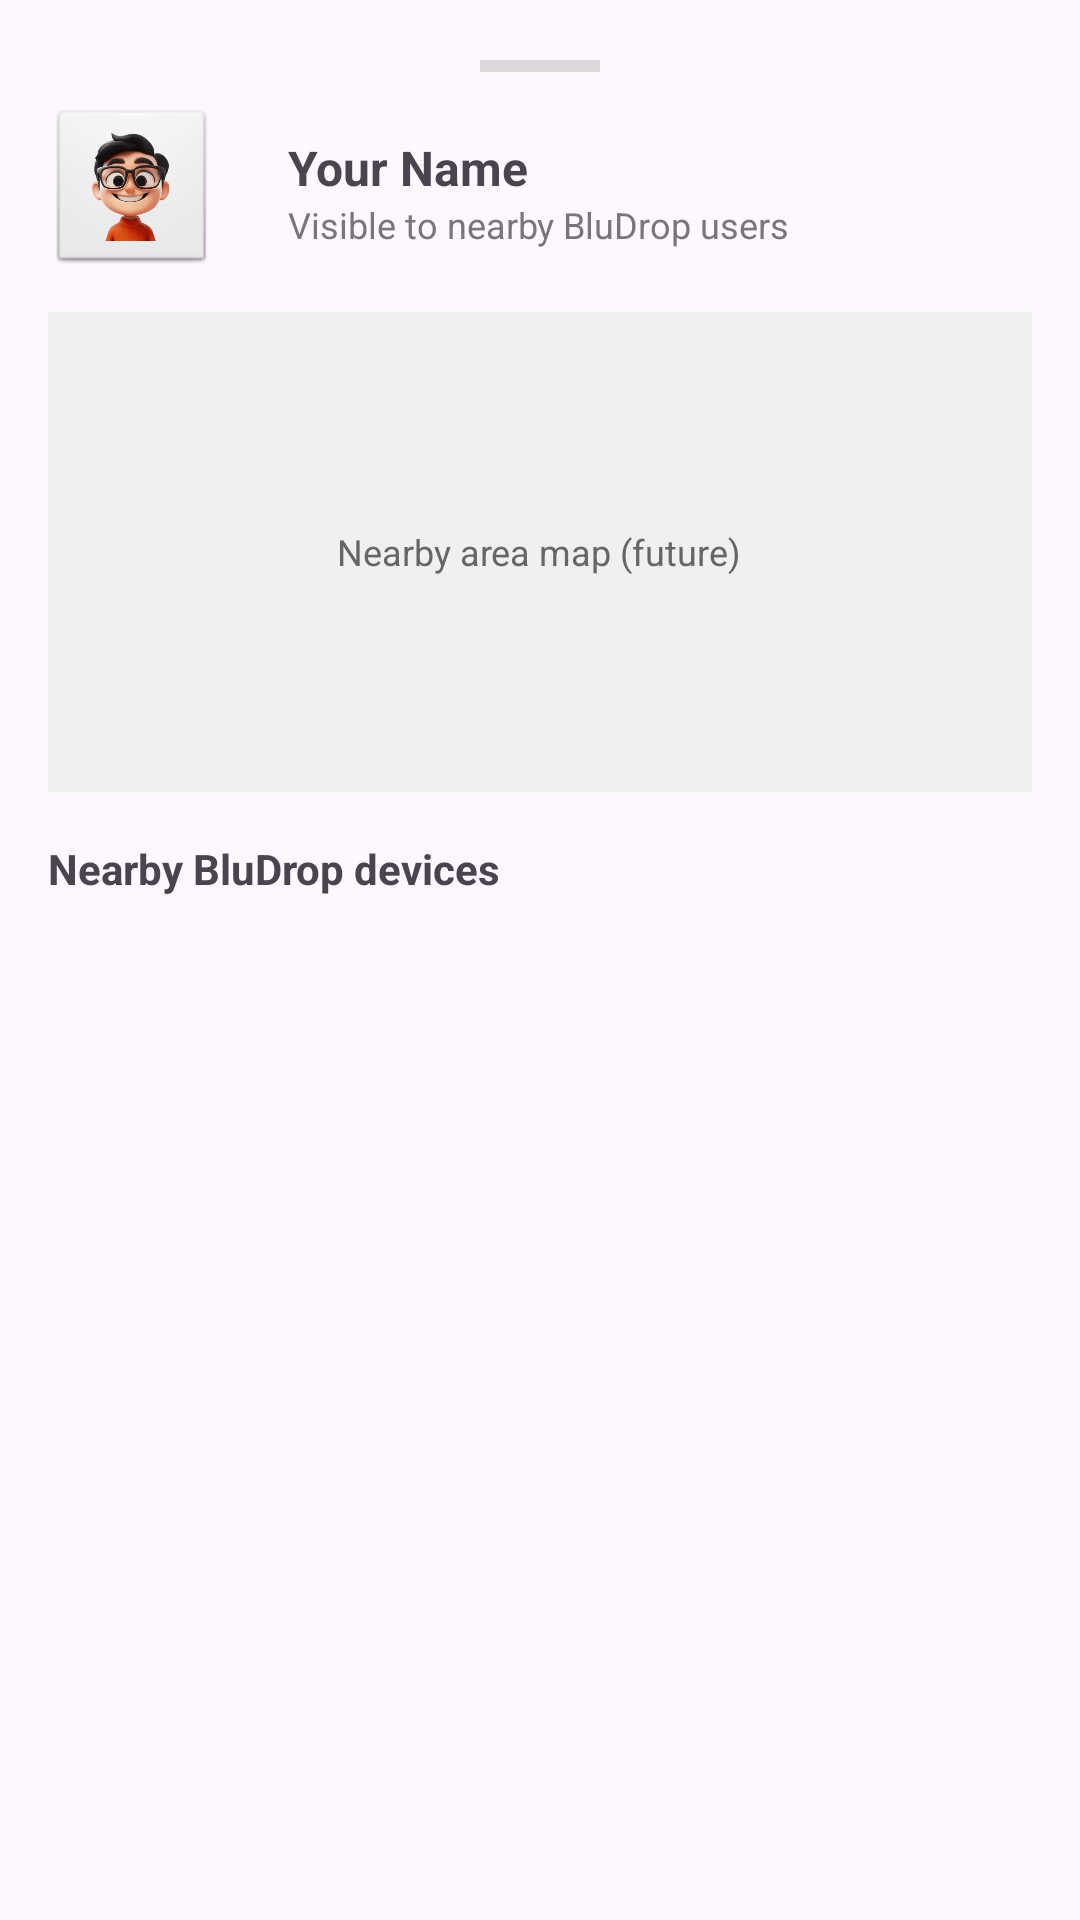

Android layout source for this screen:
<!-- AndroidManifest.xml: application theme Theme.BluDrop -->
<!-- res/layout/bottomsheet_nearby_devices.xml -->
<?xml version="1.0" encoding="utf-8"?>
<LinearLayout xmlns:android="http://schemas.android.com/apk/res/android"
    xmlns:app="http://schemas.android.com/apk/res-auto"
    android:layout_width="match_parent"
    android:layout_height="wrap_content"
    android:orientation="vertical"
    android:padding="16dp">

    
    <View
        android:layout_width="40dp"
        android:layout_height="4dp"
        android:layout_gravity="center_horizontal"
        android:background="@android:color/darker_gray"
        android:alpha="0.4"
        android:layout_marginBottom="12dp"
        android:layout_marginTop="4dp"
        android:radius="50dp" />

    
    <LinearLayout
        android:layout_width="match_parent"
        android:layout_height="wrap_content"
        android:orientation="horizontal"
        android:gravity="center_vertical"
        android:layout_marginBottom="12dp">

        
        <ImageView
            android:id="@+id/imgSelfAvatar"
            android:layout_width="56dp"
            android:layout_height="56dp"
            android:scaleType="centerCrop"
            android:src="@drawable/avatar1"
            android:background="@android:drawable/btn_default"
            android:layout_marginEnd="12dp" />


        <LinearLayout
            android:layout_width="0dp"
            android:layout_height="wrap_content"
            android:layout_weight="1"
            android:orientation="vertical"
            android:layout_marginStart="12dp">

            <TextView
                android:id="@+id/tvSelfName"
                android:layout_width="wrap_content"
                android:layout_height="wrap_content"
                android:text="Your Name"
                android:textStyle="bold"
                android:textSize="16sp" />

            <TextView
                android:layout_width="wrap_content"
                android:layout_height="wrap_content"
                android:text="Visible to nearby BluDrop users"
                android:textSize="12sp"
                android:textColor="#777777" />
        </LinearLayout>
    </LinearLayout>

    
    <FrameLayout
        android:id="@+id/mapPlaceholder"
        android:layout_width="match_parent"
        android:layout_height="160dp"
        android:background="#f0f0f0"
        android:layout_marginBottom="16dp">

        <TextView
            android:layout_width="wrap_content"
            android:layout_height="wrap_content"
            android:text="Nearby area map (future)"
            android:textSize="12sp"
            android:textColor="#666666"
            android:layout_gravity="center" />
    </FrameLayout>

    
    <TextView
        android:layout_width="wrap_content"
        android:layout_height="wrap_content"
        android:text="Nearby BluDrop devices"
        android:textStyle="bold"
        android:textSize="14sp"
        android:layout_marginBottom="8dp" />

    
    <ListView
        android:id="@+id/listNearbyDevices"
        android:layout_width="match_parent"
        android:layout_height="wrap_content"
        android:divider="@android:color/darker_gray"
        android:dividerHeight="0.5dp" />

</LinearLayout>
<!-- resources referenced by this layout -->
<resources>
  <!-- drawable avatar1: png bitmap (drawable, 238899 bytes) -->
  <style name="Theme.BluDrop" parent="Base.Theme.BluDrop" />
  <style name="Base.Theme.BluDrop" parent="Theme.Material3.DayNight.NoActionBar">
          
          
      </style>
</resources>
